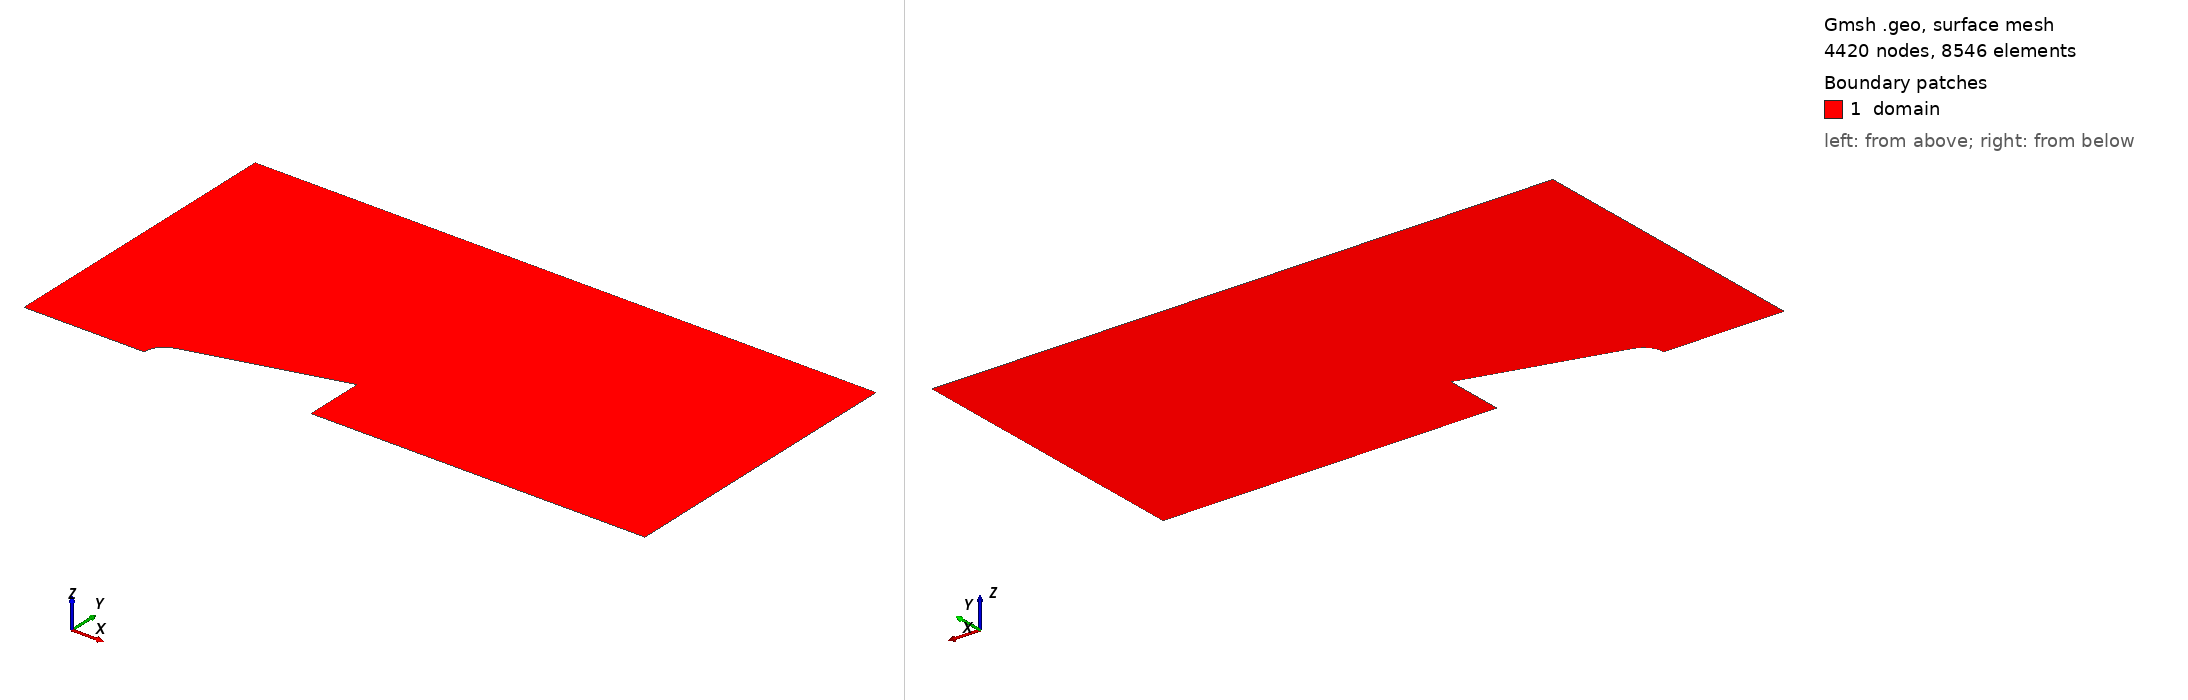

Gmsh geometry script, surface-meshed: 4420 nodes, 8546 surface elements. Boundary patches (legend numbers): 1 domain. Left view from above one corner, right view from below the opposite corner. Legend entries are the model's physical surfaces. The drawing asked Gmsh for element sizes between 1% and 20% of the model's largest extent; the script's own settings can give other sizes.

=== fillet_geometry_check.geo (drawn) ===
// Project 01 - Hypersonic Blunt Body
// Cone/base corner fillet - GEOMETRY-ONLY verification (no mesh fields).
// Verifies: dimensions, tangency/continuity, unchanged nose/cone profile,
// watertight closed loop, correct patch identification - BEFORE any
// mesh generation, per explicit instruction.

R_n = 0.05;
theta_c = 15 * Pi/180;
R_b = 0.15;
r_fillet = 0.003;  // explicit geometry parameter, not hard-coded

x_t = R_n * (1 - Sin(theta_c));
r_t = R_n * Cos(theta_c);
L = x_t + (R_b - r_t) / Tan(theta_c);

x_upstream = -6 * R_n;
r_outer    = 15 * R_n;
x_downstream = 3 * L;

lc = 0.02;
lc_fillet_check = 0.0002; // finer, for honest visual verification only

// --- Nose spline: UNCHANGED from baseline geometry ---
n_nose = 20;
For i In {0:n_nose}
  xi = i * x_t / n_nose;
  ri = Sqrt(R_n^2 - (xi - R_n)^2);
  p = newp;
  Point(p) = {xi, ri, 0, lc};
  nose_pts[i] = p;
EndFor

p_nose_tip   = nose_pts[0];
p_tangent    = nose_pts[n_nose];

// --- Fillet geometry derivation ---
phi = Pi/2 - theta_c;
t_len = r_fillet / Tan(phi/2);
d_len = r_fillet / Sin(phi/2);
bisector_angle = 5*Pi/4 + theta_c/2;

T1_x = L - t_len * Cos(theta_c);
T1_r = R_b - t_len * Sin(theta_c);
T2_x = L;
T2_r = R_b - t_len;
O_x  = L + d_len * Cos(bisector_angle);
O_r  = R_b + d_len * Sin(bisector_angle);

Printf("Fillet derivation check:");
Printf("  phi (interior angle) = %g deg", phi * 180/Pi);
Printf("  t_len = %g, d_len = %g", t_len, d_len);
Printf("  T1 = (%g, %g)  [on cone line]", T1_x, T1_r);
Printf("  T2 = (%g, %g)  [on base line]", T2_x, T2_r);
Printf("  O  = (%g, %g)  [fillet centre]", O_x, O_r);
Printf("  dist(O,T1) = %g  (should equal r_fillet = %g)", Sqrt((O_x-T1_x)^2+(O_r-T1_r)^2), r_fillet);
Printf("  dist(O,T2) = %g  (should equal r_fillet = %g)", Sqrt((O_x-T2_x)^2+(O_r-T2_r)^2), r_fillet);

// --- Points ---
p_T1 = newp; Point(p_T1) = {T1_x, T1_r, 0, lc_fillet_check};
p_T2 = newp; Point(p_T2) = {T2_x, T2_r, 0, lc_fillet_check};
p_O  = newp; Point(p_O)  = {O_x, O_r, 0, lc};   // fillet centre (construction point)
p_base_axis  = newp; Point(p_base_axis)  = {L, 0, 0, lc};
p_wake_axis  = newp; Point(p_wake_axis)  = {x_downstream, 0, 0, lc};
p_outlet_top = newp; Point(p_outlet_top) = {x_downstream, r_outer, 0, lc};
p_farfield_up = newp; Point(p_farfield_up) = {x_upstream, r_outer, 0, lc};
p_axis_up    = newp; Point(p_axis_up)    = {x_upstream, 0, 0, lc};

// --- Curves ---
Line(1) = {p_axis_up, p_nose_tip};        // axis, upstream
Spline(2) = nose_pts[];                    // wall: nose (UNCHANGED)
Line(3) = {p_tangent, p_T1};               // wall: cone (shortened, ends at T1)
Circle(9) = {p_T1, p_O, p_T2};             // wall: fillet (NEW)
Line(4) = {p_T2, p_base_axis};             // wall: base (shortened, starts at T2)
Line(5) = {p_base_axis, p_wake_axis};      // axis, downstream
Line(6) = {p_wake_axis, p_outlet_top};     // outlet
Line(7) = {p_outlet_top, p_farfield_up};   // farfield, outer
Line(8) = {p_farfield_up, p_axis_up};      // farfield, upstream

Curve Loop(1) = {1, 2, 3, 9, 4, 5, 6, 7, 8};
Plane Surface(1) = {1};

// --- Physical groups (curves, for this geometry-check stage) ---
Physical Line("wall_nose")  = {2};
Physical Line("wall_cone")  = {3};
Physical Line("wall_fillet")= {9};
Physical Line("wall_base")  = {4};
Physical Surface("domain") = {1};
